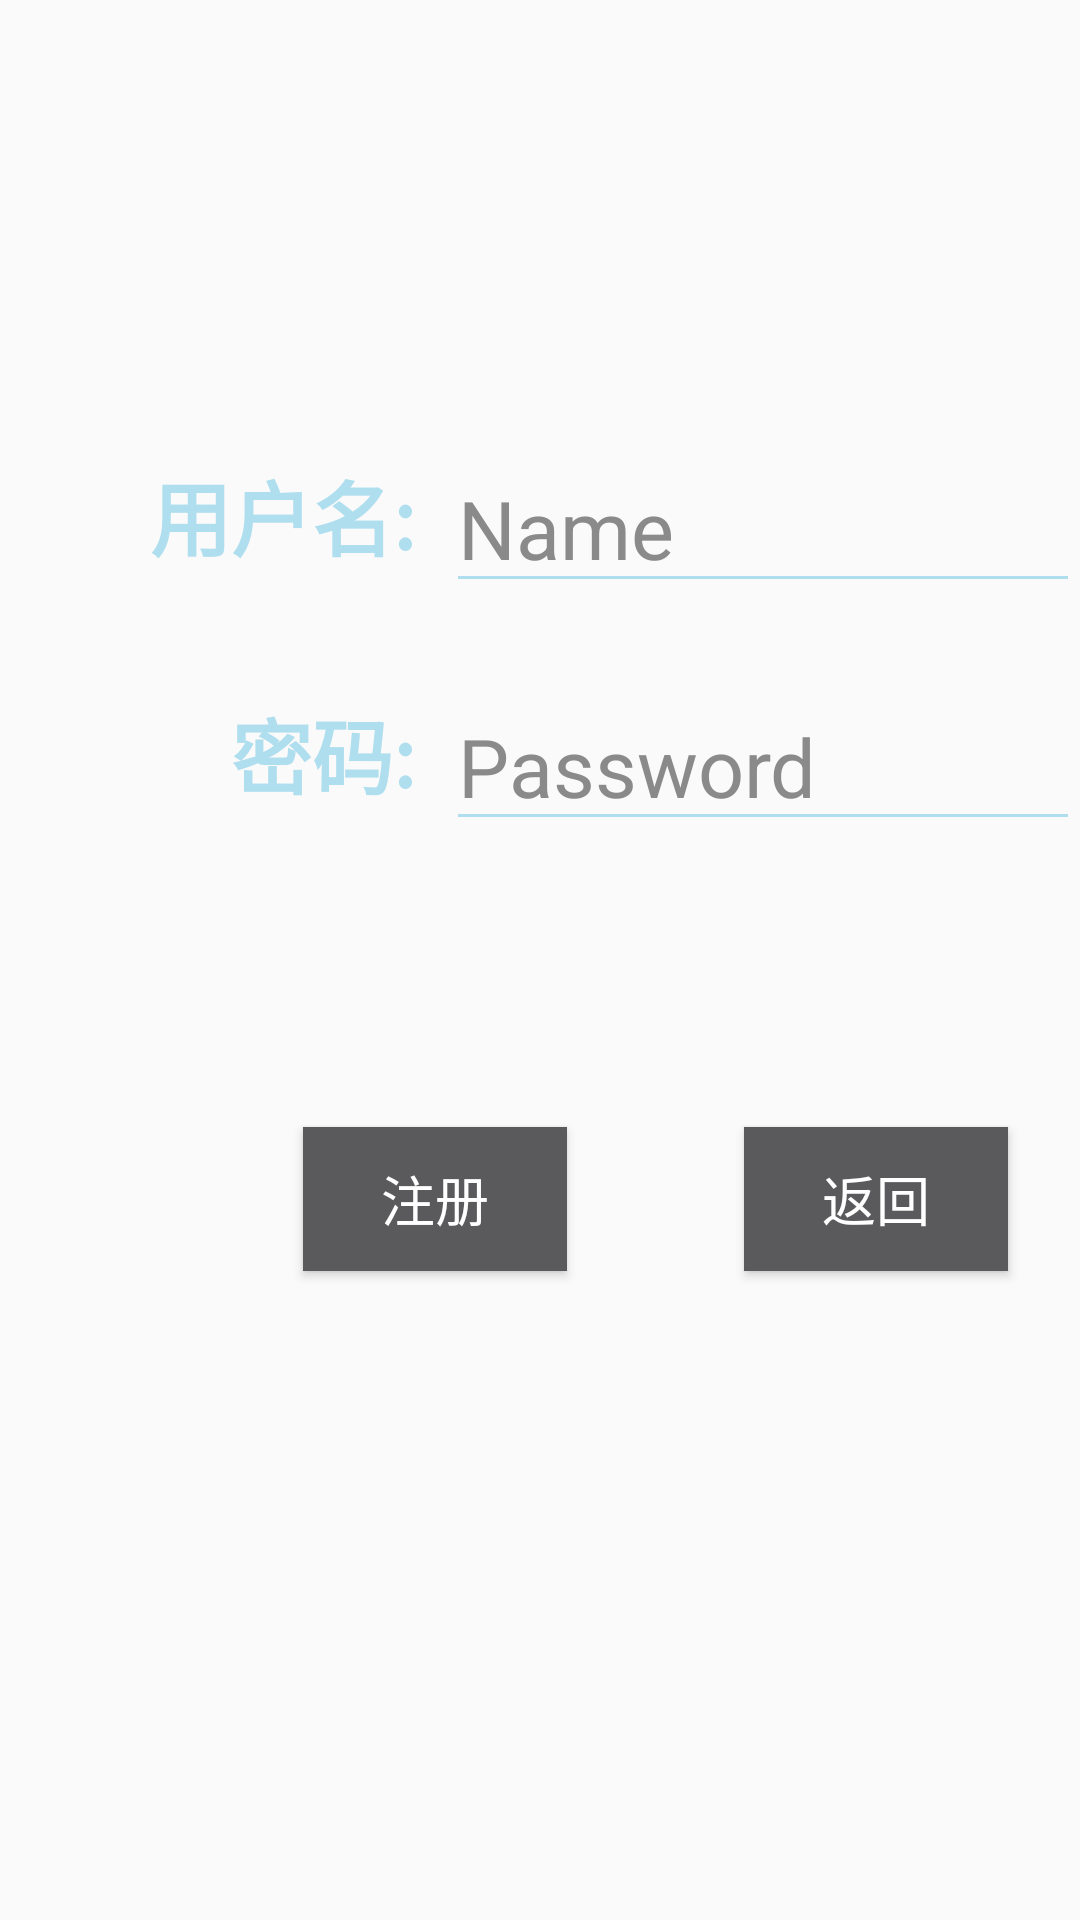

Android layout source for this screen:
<!-- AndroidManifest.xml: application theme AppTheme -->
<!-- res/layout/activity_third.xml -->
<?xml version="1.0" encoding="utf-8"?>
<RelativeLayout
    xmlns:android="http://schemas.android.com/apk/res/android"
    xmlns:app="http://schemas.android.com/apk/res-auto"
    xmlns:tools="http://schemas.android.com/tools"
    android:layout_width="match_parent"
    android:layout_height="match_parent"
    tools:context="com.sdite.innovate.experiment3.ThirdActivity"
    android:background="@drawable/background">

    <TextView
        android:id="@+id/username_txt"
        android:layout_width="wrap_content"
        android:layout_height="wrap_content"
        android:text="用户名:"
        android:textStyle="bold"
        android:textSize="27dp"
        android:textColor="@color/colorBlue"
        android:layout_alignParentTop="true"
        android:layout_alignParentLeft="true"
        android:layout_alignParentStart="true"
        android:layout_marginLeft="50dp"
        android:layout_marginTop="152dp"/>

    <TextView
        android:id="@+id/password_txt"
        android:layout_width="wrap_content"
        android:layout_height="wrap_content"
        android:textStyle="bold"
        android:textSize="27dp"
        android:textColor="@color/colorBlue"
        android:text="密码:"
        android:layout_below="@+id/username_txt"
        android:layout_alignRight="@+id/username_txt"
        android:layout_marginTop="40dp"
        />

    <EditText
        android:id="@+id/user_name"
        android:layout_width="230dp"
        android:layout_height="wrap_content"
        android:ems="10"
        android:inputType="textPersonName"
        android:layout_alignBottom="@+id/username_txt"
        android:layout_marginBottom="-10dp"
        android:layout_toEndOf="@+id/username_txt"
        android:text=""
        android:layout_toRightOf="@+id/username_txt"
        android:layout_marginLeft="10dp"
        android:theme="@style/MyEditText"
        android:textColor="@color/colorWhite"
        android:textSize="27dp"
        android:hint="Name"
        android:textColorHint="@color/colorHint"
        />

    <EditText
        android:id="@+id/password"
        android:layout_width="230dp"
        android:layout_height="wrap_content"
        android:ems="10"
        android:inputType="textPassword"
        android:layout_toRightOf="@+id/password_txt"
        android:layout_toEndOf="@+id/password_txt"
        android:layout_alignBottom="@+id/password_txt"
        android:layout_marginBottom="-10dp"
        android:layout_marginLeft="10dp"
        android:theme="@style/MyEditText"
        android:textColor="@color/colorWhite"
        android:textSize="27dp"
        android:hint="Password"
        android:textColorHint="@color/colorHint"
        />

    <Button
        android:id="@+id/sign_up_button"
        android:background="@color/colorGray"
        android:textColor="@color/colorWhite"
        android:layout_width="wrap_content"
        android:layout_height="wrap_content"
        android:layout_marginLeft="24dp"
        android:layout_marginStart="24dp"
        android:layout_marginTop="105dp"
        android:text="注册"
        android:layout_below="@+id/password_txt"
        android:layout_alignLeft="@+id/password_txt"
        android:layout_alignStart="@+id/password_txt"
        android:textSize="18dp"/>

    <Button
        android:id="@+id/back_button"
        android:background="@color/colorGray"
        android:textColor="@color/colorWhite"
        android:layout_width="wrap_content"
        android:layout_height="wrap_content"
        android:layout_marginEnd="24dp"
        android:layout_marginRight="24dp"
        android:text="返回"
        android:textSize="18dp"
        android:layout_alignBaseline="@+id/sign_up_button"
        android:layout_alignBottom="@+id/sign_up_button"
        android:layout_alignRight="@+id/password"
        android:layout_alignEnd="@+id/password"/>

</RelativeLayout>
<!-- resources referenced by this layout -->
<resources>
  <color name="colorBlue">#AFDEEE</color>
  <color name="colorGray">#5A595B</color>
  <color name="colorHint">#8A8A8A</color>
  <color name="colorWhite">#FFFFFF</color>
  <style name="MyEditText" parent="Theme.AppCompat.Light">
          <item name="colorControlNormal">@color/colorBlue</item>
          <item name="colorControlActivated">@color/colorAccent</item>
      </style>
  <style name="AppTheme" parent="Theme.AppCompat.Light.DarkActionBar">
          
          <item name="colorPrimary">@color/colorPrimary</item>
          <item name="colorPrimaryDark">@color/colorPrimaryDark</item>
          <item name="colorAccent">@color/colorAccent</item>
      </style>
  <color name="colorAccent">#FF4081</color>
  <color name="colorPrimary">#3F51B5</color>
  <color name="colorPrimaryDark">#303F9F</color>
</resources>
